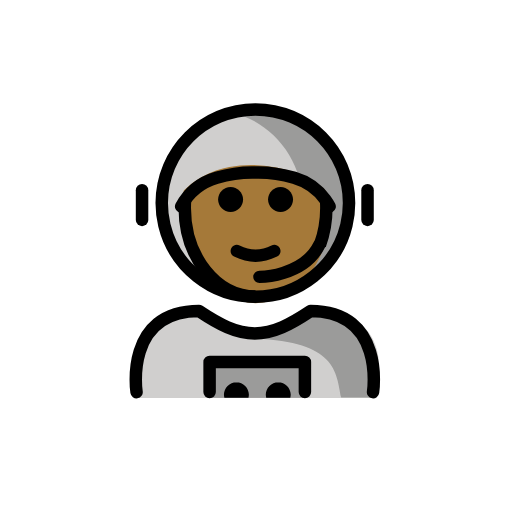
t = 0.00 s
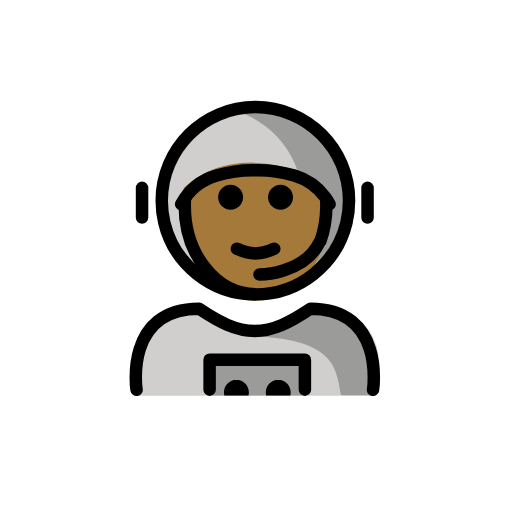
t = 0.48 s
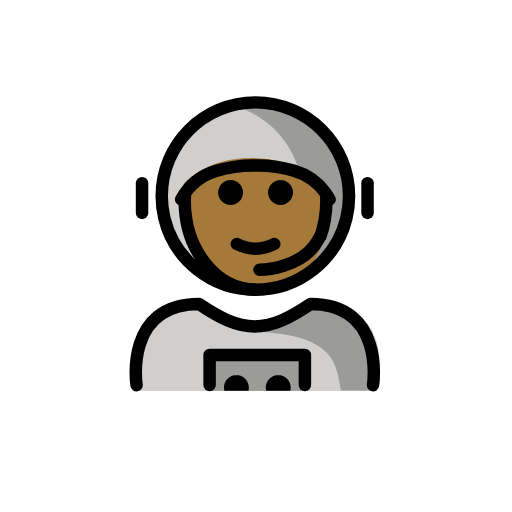
t = 1.43 s
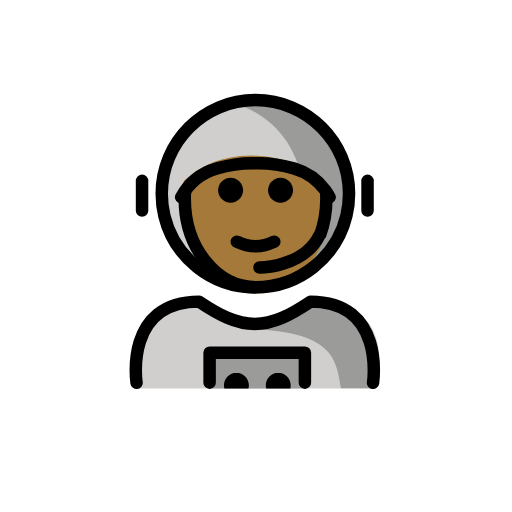
t = 1.90 s
t = 2.38 s: frame unchanged from t = 1.43 s, image omitted
t = 3.33 s: frame unchanged from t = 0.48 s, image omitted

The animated SVG that drew these frames (rendered in a browser with its animation timeline set to each time). Animation: 1 SMIL element (animateTransform=1); one cycle of 3.80 s, repeats indefinitely.

<?xml version='1.0' encoding='utf-8'?>
<svg xmlns="http://www.w3.org/2000/svg" id="emoji" viewBox="-5 -5 82 82" width="200" height="200" role="img">
  <title>OpenMoji: astronaut: medium-dark skin tone</title><g><g id="color">
    <path fill="#9b9b9a" stroke="none" d="M50.9022,27.5212c0,1.2253-0.1469,2.4164-0.4241,3.5564c-1.5969,6.5676-7.5169,11.4436-14.5759,11.4436 c-7.0588,0-12.9787-4.8758-14.5758-11.4431c-0.2772-1.1402-0.4242-2.3314-0.4242-3.5569c0-8.2843,6.7157-15,15-15 S50.9022,19.2369,50.9022,27.5212z" />
    <path fill="#d0cfce" stroke="none" d="M31.9312,12.9274c0,0-6.5188,2.2396-9.1842,7.3842c-1.1602,2.1133-3.0061,3.5059-1.4206,10.7665 c1.5855,7.2605,10.5604,11.0474,10.5604,11.0474c5.4844-1.2857,9.8095-5.5807,11.1387-11.0479 c0.2773-1.1401,0.424-2.3311,0.424-3.5564C43.4495,20.4355,38.5367,14.4973,31.9312,12.9274z" />
    <path fill="#d0cfce" stroke="none" d="M16.7643,58.7383c0,0-2-13.5,10-13.5c3.1919,2.1279,5.9264,3.5984,9,3.5922h-0.125 c3.0736,0.0062,5.5082-2.1643,8.7-4.2922c15.5705,0,10.7,14.2,10.7,14.2" />
    <rect x="28.4496" y="52.8928" width="15.5608" height="5.8236" fill="#9b9b9a" stroke="none" />
    <path fill="#9b9b9a" stroke="none" d="M44.7452,45.6655c-3.1699,2.1132-4.875,3-8.9375,3.5885c13.0625,0.4115,13.0625,5.4115,13.8246,9.4115 c4.2379,0,5.1129,0,5.1129,0S56.7452,45.6655,44.7452,45.6655z" />
  </g>
  <g id="hair" />
  <g id="skin">
    <path fill="#a57939" stroke="#a57939" d="M47.1168,26.5485c-0.365-2.5625-13.943-8.544-22.2102-0.8061c0,0-0.3152,1.9842-0.3152,3.1318 c0,7.8276,5.0766,14.1732,11.3388,14.1732c6.262,0,11.3384-6.3456,11.3384-14.1732C47.2686,28.082,47.4817,29.111,47.1168,26.5485z" />
  </g>
  <g id="skin-shadow" />
  <g id="line">
    <path fill="#000000" stroke="none" d="M34.7953,58.7082c0.0426-0.1623,0.0653-0.3327,0.0653-0.5083c0-1.1035-0.8965-2-2-2h0.0068c-1.1035,0-2,0.8965-2,2 c0,0.1756,0.0227,0.346,0.0653,0.5083" />
    <path fill="#000000" stroke="none" d="M41.4973,58.7082c0.0426-0.1623,0.0653-0.3327,0.0653-0.5083c0-1.1035-0.8965-2-2-2h0.0068c-1.1035,0-2,0.8965-2,2 c0,0.1756,0.0227,0.346,0.0653,0.5083" />
    <path fill="none" stroke="#000000" stroke-linecap="round" stroke-linejoin="round" stroke-miterlimit="10" stroke-width="2" d="M16.8702,57.8071c0,0-2-13,10-13c3.1918,2.1279,5.9264,3.5984,9,3.5921h-0.125c3.0736,0.0063,5.8081-1.4642,9-3.5921 c12,0,10,13,10,13" />
    <path fill="none" stroke="#000000" stroke-linecap="round" stroke-linejoin="round" stroke-miterlimit="10" stroke-width="2" d="M47.7916,28.0765c-0.2095-0.3905-0.4467-0.7659-0.7094-1.1234c-1.1918-1.6212-2.9103-2.8724-4.9635-3.4745 c-2.1203-0.6217-4.1294-0.903-6.2164-0.8438c-2.0871-0.0592-4.0963,0.2221-6.2165,0.8438 c-2.5057,0.7348-4.513,2.4362-5.6725,4.5972" />
    <line x1="53.8642" x2="53.8642" y1="25.4561" y2="30.2269" fill="none" stroke="#000000" stroke-linecap="round" stroke-linejoin="round" stroke-miterlimit="10" stroke-width="2" />
    <line x1="17.7512" x2="17.7512" y1="25.4561" y2="30.2269" fill="none" stroke="#000000" stroke-linecap="round" stroke-linejoin="round" stroke-miterlimit="10" stroke-width="2" />
    <polyline fill="none" stroke="#000000" stroke-linecap="round" stroke-linejoin="round" stroke-miterlimit="10" stroke-width="2" points="43.8305,57.7854 43.8305,52.9773 28.5695,52.9773 28.5695,57.7854" />
    <path fill="#000000" stroke="none" d="M41.9302,26.9543c0,1.1045-0.8965,2-2,2c-1.1035,0-2-0.8955-2-2c0-1.1035,0.8965-2,2-2 C41.0337,24.9543,41.9302,25.8508,41.9302,26.9543" />
    <path fill="#000000" stroke="none" d="M33.9302,26.9543c0,1.1045-0.8965,2-2,2c-1.1035,0-2-0.8955-2-2c0-1.1035,0.8965-2,2-2 C33.0337,24.9543,33.9302,25.8508,33.9302,26.9543" />
    <path fill="#000000" stroke="none" d="M35.9301,36.9567c-1.1519,0-2.3037-0.2861-3.4473-0.8579c-0.4941-0.2471-0.6943-0.8476-0.4472-1.3418 c0.2465-0.4936,0.8462-0.6943,1.3418-0.4473c1.7177,0.8594,3.3877,0.8594,5.1054,0c0.4947-0.247,1.0948-0.0463,1.3418,0.4473 c0.2471,0.4942,0.0469,1.0947-0.4472,1.3418C38.2338,36.6706,37.082,36.9567,35.9301,36.9567z" />
    <path fill="none" stroke="#000000" stroke-miterlimit="10" stroke-width="2" d="M46.2349,34.2361 c0.6636-1.8017,1.0338-3.8073,1.0338-5.921c0-0.3873-0.0125-0.771-0.0368-1.1505" />
    <path fill="none" stroke="#000000" stroke-miterlimit="10" stroke-width="2" d="M24.6342,27.0769 c-0.0283,0.408-0.0427,0.821-0.0427,1.2382c0,7.8277,5.0765,14.1732,11.3386,14.1732" />
    <path fill="none" stroke="#000000" stroke-linecap="round" stroke-miterlimit="10" stroke-width="2" d="M36.5562,39.343 c0,0,7.0406-0.0053,9.5918-5.1389" />
    <path fill="none" stroke="#000000" stroke-linecap="round" stroke-linejoin="round" stroke-miterlimit="10" stroke-width="2" d="M50.9022,27.5212c0,1.2253-0.1469,2.4164-0.4241,3.5564c-1.5969,6.5676-7.5169,11.4436-14.5759,11.4436 c-7.0588,0-12.9787-4.8758-14.5758-11.4431c-0.2772-1.1402-0.4242-2.3314-0.4242-3.5569c0-8.2843,6.7157-15,15-15 S50.9022,19.2369,50.9022,27.5212z" />
  </g>
<animateTransform attributeName="transform" type="translate" values="0 0;0 -1.5;0 0" dur="3.8s" repeatCount="indefinite" /></g></svg>
